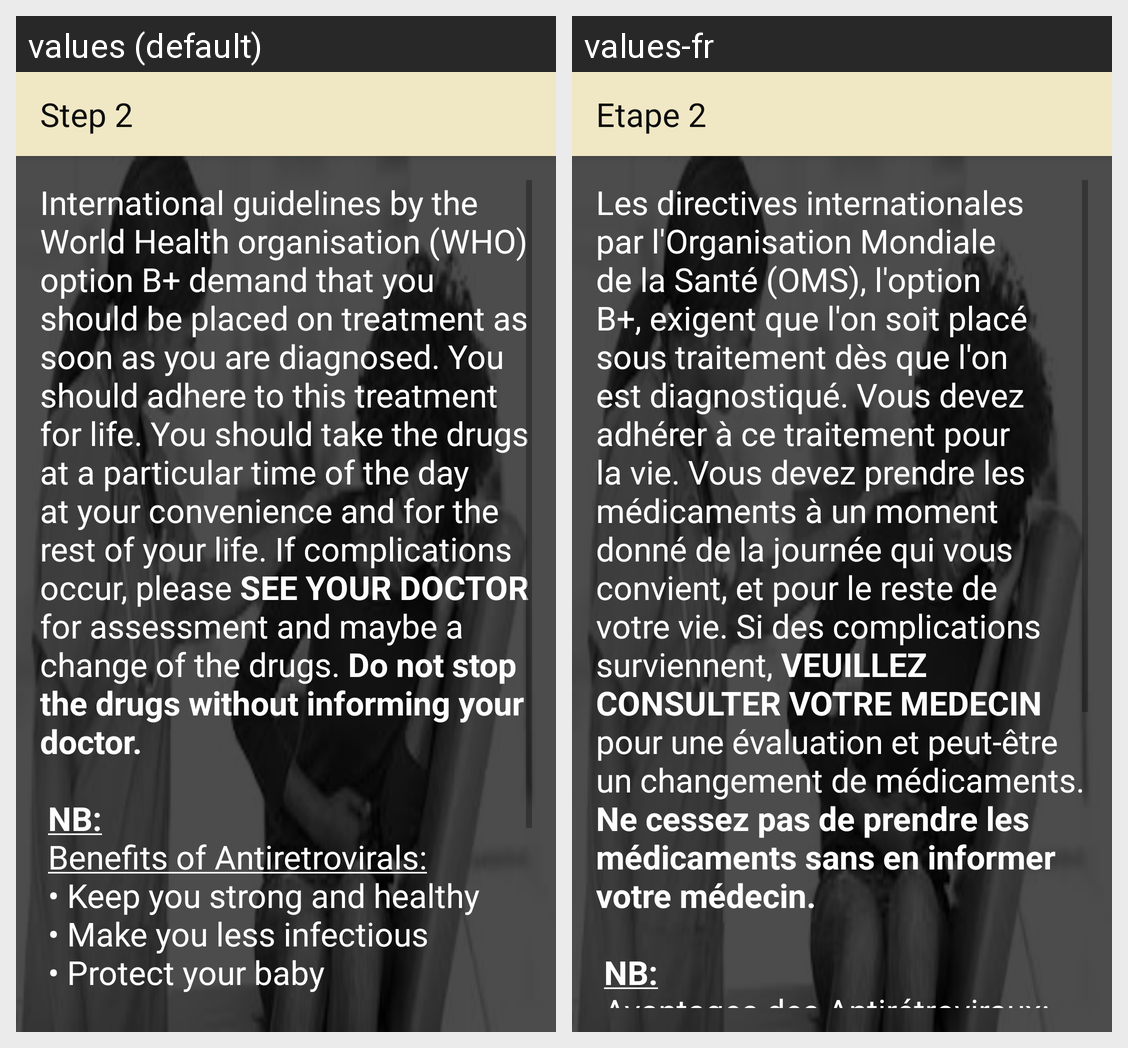

Translations of the strings shown on this Android screen, per locale in the grid:
Android screen res/layout/activity_hivstep2.xml rendered under 2 locales, left to right: values (default), values-fr. Device: Nexus 5 (rendered at 1080×1920; each locale shown at half size, 540×960, under a caption strip naming it); theme AppTheme.
Strings drawn on this screen, with the default value and each locale's value (text and hints the layout hard-codes, and strings that could not be matched under every locale, appear in the picture but are not listed):

title_activity_hivstep2
  values: Step 2
  values-fr: Etape 2

hiv_step_2
  values: International guidelines by the World Health organisation (WHO) option B+ demand that you should be placed on treatment as soon as you are diagnosed. You should adhere to this treatment for life. You should take the drugs at a particular time of the day at your convenience and for the rest of your life. If complications occur, please SEE YOUR DOCTOR for assessment and maybe a change of the drugs. …[clipped]
  values-fr: Les directives internationales par l'Organisation Mondiale de la Santé (OMS), l'option B+, exigent que l'on soit placé sous traitement dès que l'on est diagnostiqué. Vous devez adhérer à ce traitement pour la vie. Vous devez prendre les médicaments à un moment donné de la journée qui vous convient, et pour le reste de votre vie. Si des complications surviennent, VEUILLEZ CONSULTER VOTRE MEDECIN …[clipped]
